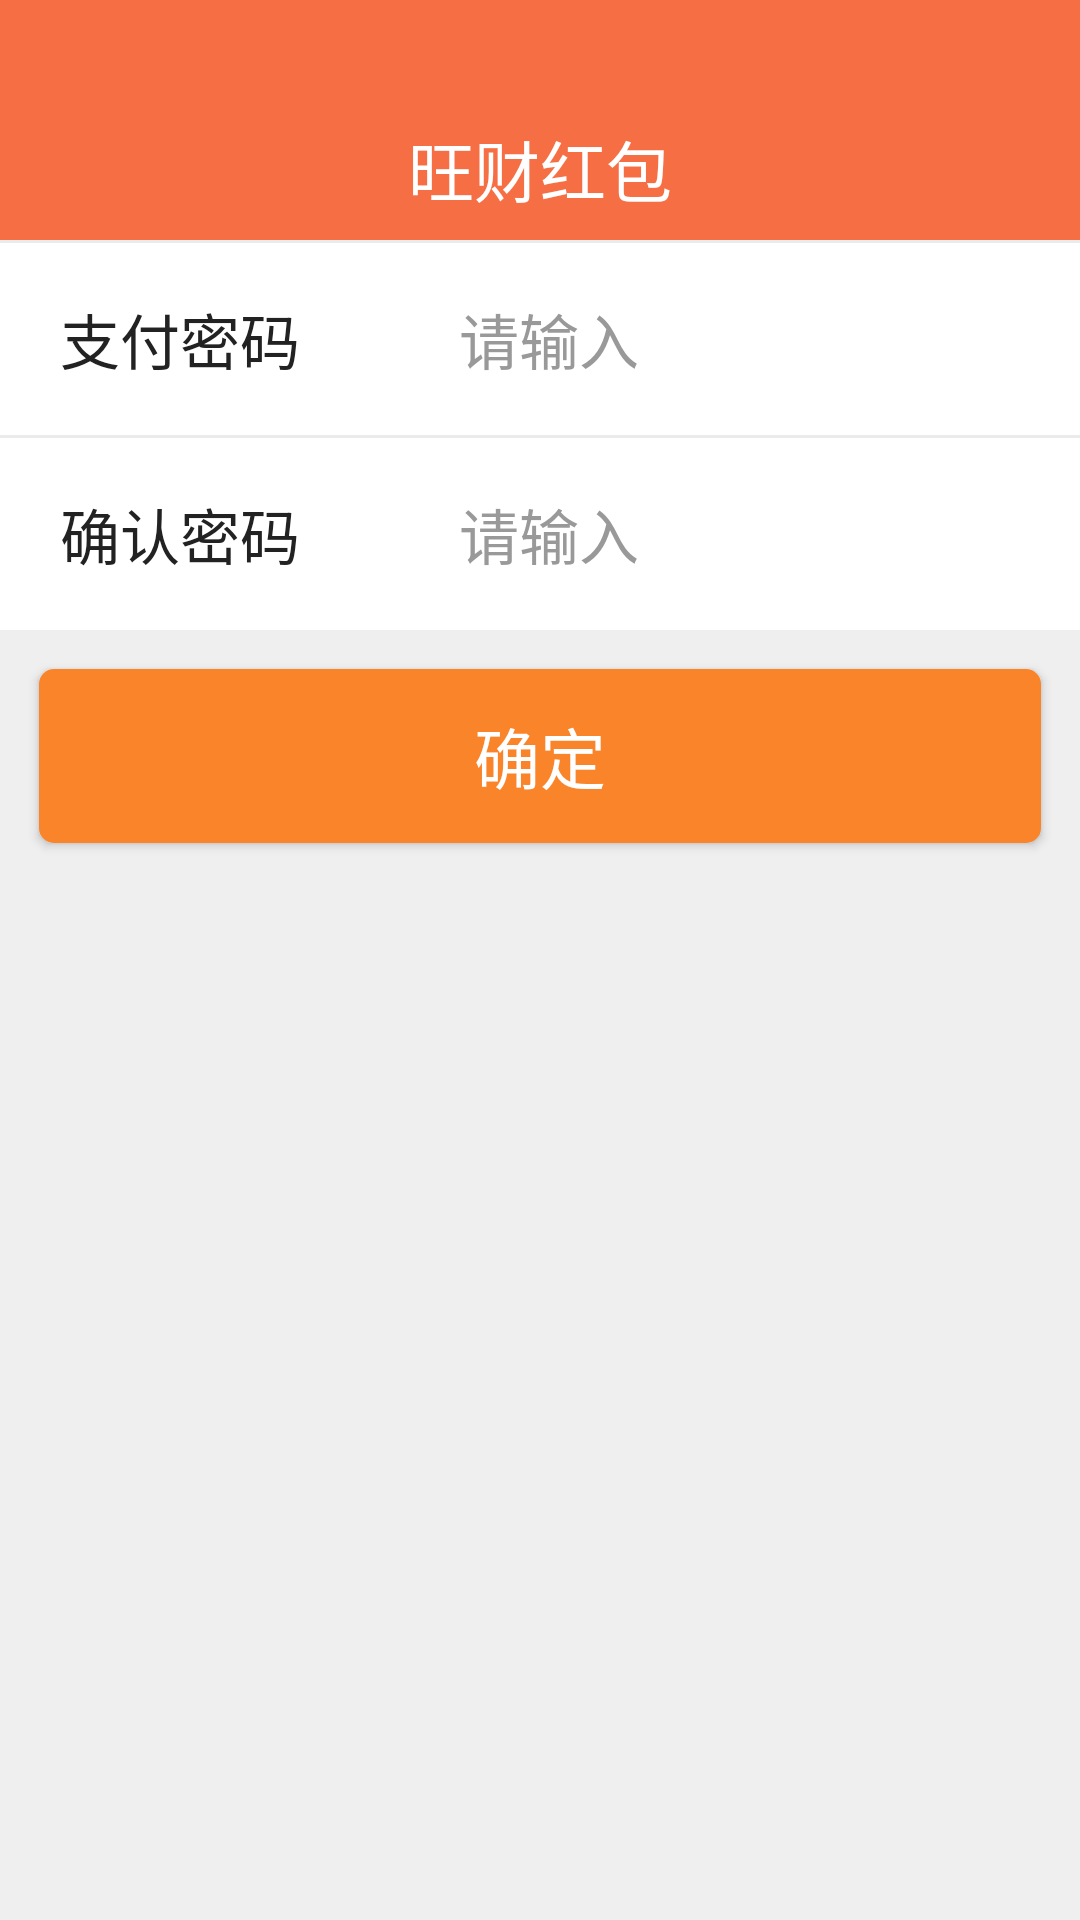

Android layout source for this screen:
<!-- AndroidManifest.xml: application theme AppTheme -->
<!-- res/layout/activity_set_pay_pwd.xml -->
<?xml version="1.0" encoding="utf-8"?>
<LinearLayout xmlns:android="http://schemas.android.com/apk/res/android"
    style="@style/base_form">

    <include layout="@layout/form_head" />

    <ScrollView
        android:layout_width="match_parent"
        android:layout_height="wrap_content">

        

        <LinearLayout style="@style/base_form">


            <View style="@style/view_line" />

            
            <LinearLayout style="@style/my_info_item">

                <TextView
                    style="@style/update_pwd_title"
                    android:text="支付密码" />

                <EditText
                    android:id="@+id/et_password"
                    style="@style/base_edit"
                    android:inputType="textPassword" />

            </LinearLayout>

            <View style="@style/view_line" />

            
            <LinearLayout style="@style/my_info_item">

                <TextView
                    style="@style/update_pwd_title"
                    android:text="确认密码" />

                <EditText
                    android:id="@+id/et_password1"
                    style="@style/base_edit"
                    android:inputType="textPassword" />


            </LinearLayout>

            <Button
                android:id="@id/btn_ok"
                style="@style/btn_ok"
                android:layout_margin="@dimen/dp13" />


        </LinearLayout>
    </ScrollView>
</LinearLayout>
<!-- res/layout/form_head.xml (included above) -->
<?xml version="1.0" encoding="utf-8"?>
<RelativeLayout xmlns:android="http://schemas.android.com/apk/res/android"
    android:id="@+id/rl_head"
    style="@style/form_title_layout"
    android:layout_height="wrap_content">

    <RelativeLayout style="@style/form_title_layout">

        <TextView
            android:id="@+id/tv_form_title"
            style="@style/form_title" />

        <ImageButton
            android:id="@+id/btn_back"
            android:layout_width="@dimen/dp50"
            android:layout_height="@dimen/dp50"
            android:layout_marginTop="@dimen/dp25"
            android:background="@null"
            android:contentDescription="@string/app_name"
            android:padding="@dimen/dp10"
            android:scaleType="fitCenter"
            android:src="@mipmap/icon_back"
            android:visibility="gone" />

        <LinearLayout
            android:id="@+id/ll_menu"
            android:layout_width="wrap_content"
            android:layout_height="match_parent"
            android:layout_alignParentRight="true"
            android:layout_marginTop="@dimen/dp25"
            android:gravity="center"
            android:visibility="gone">

            <ImageView
                android:id="@+id/img_menu"
                android:layout_width="@dimen/dp30"
                android:layout_height="@dimen/dp30"
                android:layout_marginStart="@dimen/dp13"
                android:src="@mipmap/icon_add_bank"
                android:visibility="gone" />

            
            <TextView
                android:id="@+id/tv_menu"
                style="@style/form_select_text"
                android:layout_marginEnd="@dimen/dp13" />
        </LinearLayout>

    </RelativeLayout>

</RelativeLayout>
<!-- resources referenced by this layout -->
<resources>
  <dimen name="dp10">10dp</dimen>
  <dimen name="dp13">13dp</dimen>
  <dimen name="dp25">25dp</dimen>
  <dimen name="dp30">30dp</dimen>
  <dimen name="dp50">50dp</dimen>
  <string name="app_name">旺财红包</string>
  <style name="base_form">
          <item name="android:layout_width">match_parent</item>
          <item name="android:layout_height">match_parent</item>
          <item name="android:background">@color/bg_form</item>
          <item name="android:orientation">vertical</item>
      </style>
  <style name="btn_ok">
          <item name="android:layout_width">match_parent</item>
          <item name="android:layout_height">@dimen/dp58</item>
          <item name="android:background">@drawable/shape_btn</item>
          <item name="android:text">@string/btn_ok</item>
          <item name="android:textColor">@color/white</item>
          <item name="android:textSize">@dimen/sp22</item>
      </style>
  <style name="form_title_layout">
          <item name="android:layout_width">match_parent</item>
          <item name="android:layout_height">@dimen/dp80</item>
          <item name="android:background">@color/bg_form_head</item>
      </style>
  <style name="my_info_item">
          <item name="android:layout_width">match_parent</item>
          <item name="android:layout_height">@dimen/dp64</item>
          <item name="android:gravity">center_vertical</item>
          <item name="android:orientation">horizontal</item>
          <item name="android:background">@color/white</item>
      </style>
  <style name="update_pwd_title" parent="my_info_title">
          <item name="android:layout_width">@dimen/dp120</item>
      </style>
  <style name="view_line">
          <item name="android:layout_width">match_parent</item>
          <item name="android:layout_height">@dimen/dp1</item>
          <item name="android:background">@color/devider_color</item>
      </style>
  <style name="AppTheme" parent="Theme.AppCompat.NoActionBar">
          
          
          <item name="colorPrimary">@color/read_dialog_bg</item>
          <item name="colorPrimaryDark">@color/read_dialog_bg</item>
          
          <item name="colorAccent">@color/colorAccent</item>
          <item name="actionMenuTextAppearance">@style/MenuTextStyle</item>
      </style>
  <color name="text_edit">#222222</color>
  <string name="hint_edit">请输入</string>
  <color name="text_hint">#999999</color>
  <dimen name="sp20">20sp</dimen>
  <color name="bg_form">#efefef</color>
  <dimen name="dp58">58dp</dimen>
  <!-- drawable shape_btn (drawable) -->
  <?xml version="1.0" encoding="utf-8"?>
  <shape xmlns:android="http://schemas.android.com/apk/res/android" >
  
      
  
      <corners android:radius="@dimen/dp5" />
  
      <solid android:color="@color/btn_normal" />
  
  </shape>
  <string name="btn_ok">确定</string>
  <color name="white">#ffffff</color>
  <dimen name="sp22">22sp</dimen>
  <string name="select_title">筛选</string>
  <dimen name="dp40">40dp</dimen>
  <dimen name="dp80">80dp</dimen>
  <color name="bg_form_head">#f66e44</color>
  <dimen name="dp64">64dp</dimen>
  <style name="my_info_title">
          <item name="android:layout_width">wrap_content</item>
          <item name="android:layout_height">match_parent</item>
          <item name="android:layout_marginStart">@dimen/dp20</item>
          <item name="android:gravity">center_vertical</item>
          <item name="android:textColor">#222222</item>
          <item name="android:textSize">@dimen/sp20</item>
      </style>
  <dimen name="dp120">120dp</dimen>
  <dimen name="dp1">1dp</dimen>
  <color name="devider_color">#ebebeb</color>
  <color name="read_dialog_bg">#2C2C2C</color>
  <color name="colorAccent">#E25754</color>
  <style name="MenuTextStyle">
          <item name="android:textColor">@android:color/white</item>
          <item name="android:textSize">18sp</item>
      </style>
  <dimen name="dp5">5dp</dimen>
  <color name="btn_normal">#fa842a</color>
  <dimen name="dp20">20dp</dimen>
</resources>
